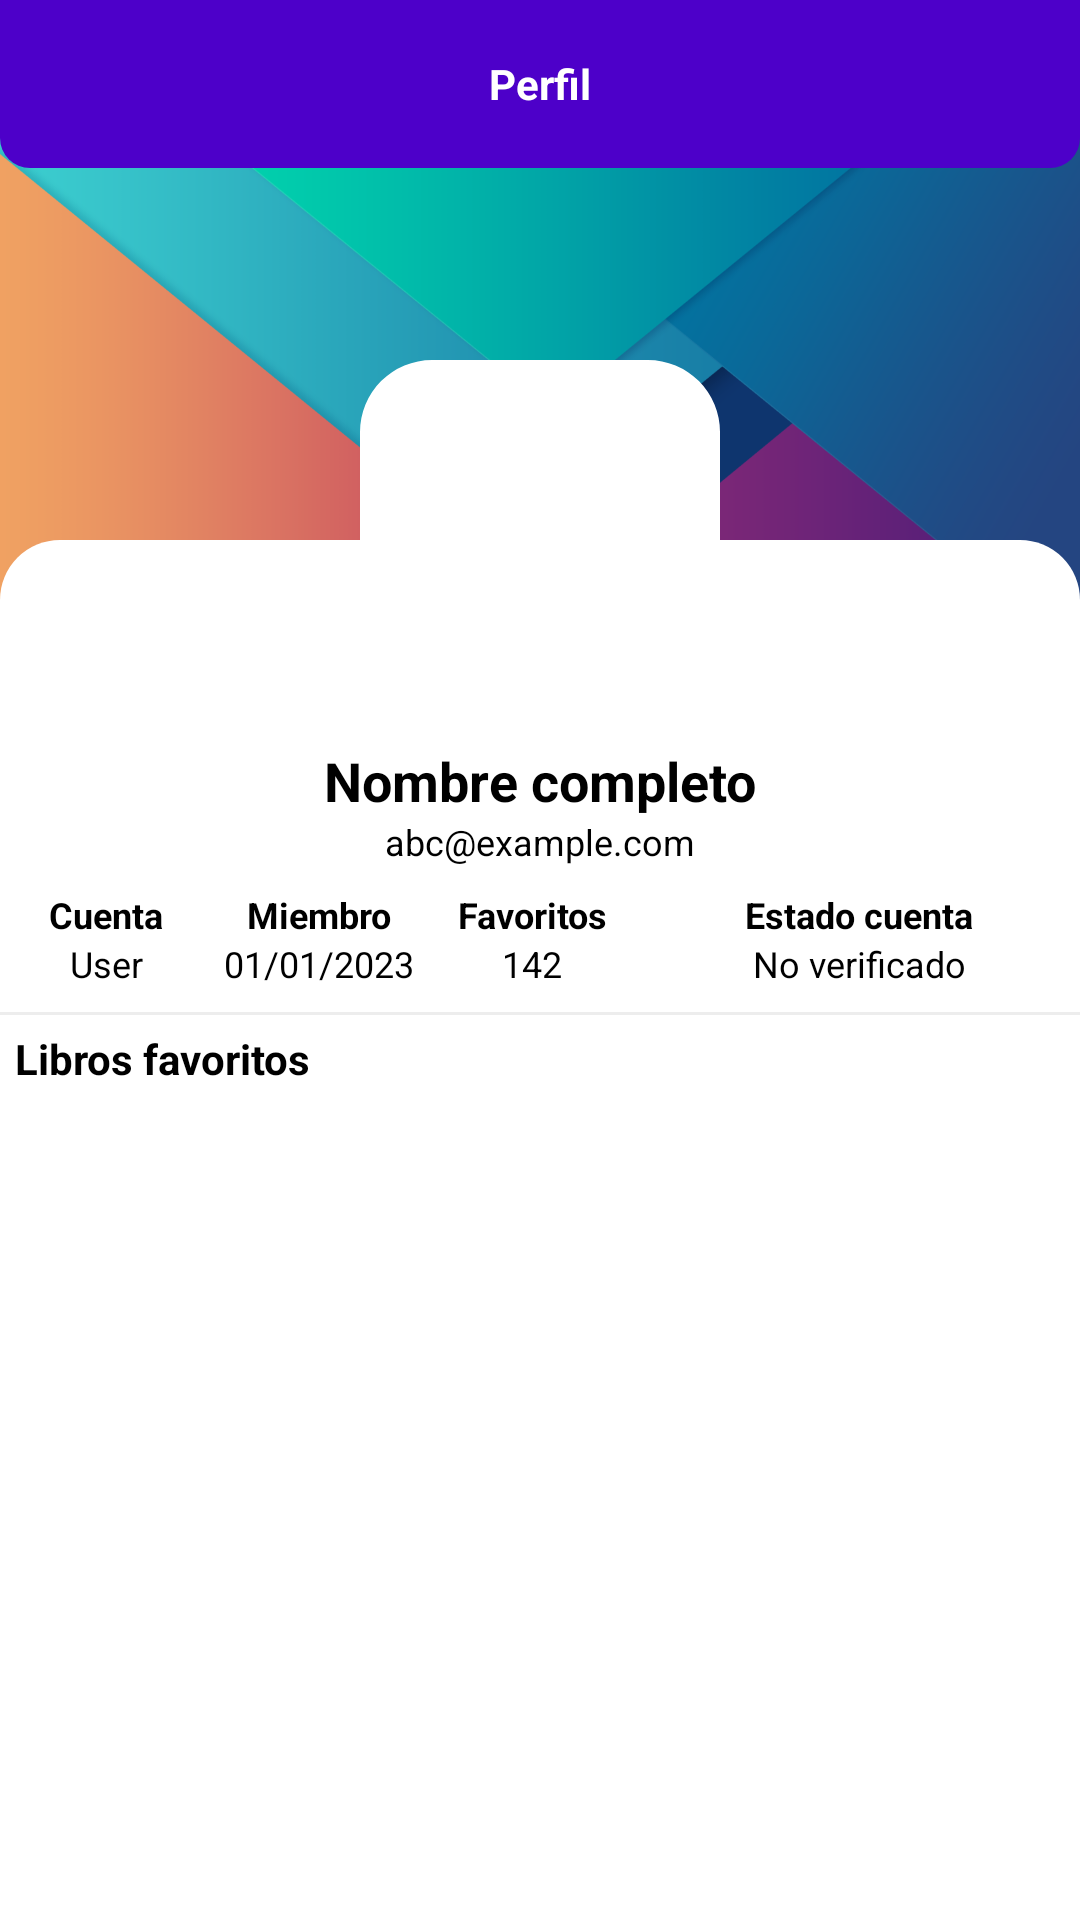

This screen was rendered from an Android layout file. Write that file and the resources it references.
<!-- AndroidManifest.xml: application theme Theme.MaterialComponents.Light.NoActionBar -->
<!-- res/layout/activity_profile.xml -->
<?xml version="1.0" encoding="utf-8"?>
<RelativeLayout xmlns:android="http://schemas.android.com/apk/res/android"
    xmlns:app="http://schemas.android.com/apk/res-auto"
    xmlns:tools="http://schemas.android.com/tools"
    android:layout_width="match_parent"
    android:layout_height="match_parent"
    tools:context=".activities.ProfileActivity">

    <View

        android:layout_width="match_parent"
        android:layout_height="165dp"
        android:layout_marginTop="40dp"
        android:background="@drawable/backgrund02"/>

    <RelativeLayout
        android:id="@+id/toolbarRl"
        android:layout_width="match_parent"
        android:layout_height="?actionBarSize"
        android:background="@drawable/shape_toolbar02">

        
        <ImageButton
            android:id="@+id/backBtn"
            android:layout_width="wrap_content"
            android:layout_height="wrap_content"
            android:layout_centerVertical="true"
            android:layout_marginStart="10dp"
            android:background="@android:color/transparent"
            android:src="@drawable/ic_back_white"/>

        <TextView
            android:id="@+id/titileTv"
            android:layout_width="wrap_content"
            android:layout_height="wrap_content"
            android:layout_centerInParent="true"
            android:text="Perfil"
            android:textColor="@color/blanco"
            android:textStyle="bold"/>

        <ImageButton
            android:id="@+id/profileEditBtn"
            android:layout_width="wrap_content"
            android:layout_height="wrap_content"
            android:layout_alignParentEnd="true"
            android:layout_centerVertical="true"
            android:layout_marginEnd="10dp"
            android:background="@android:color/transparent"
            android:src="@drawable/ic_edit_white"/>

    </RelativeLayout>

    <View
        android:layout_width="match_parent"
        android:layout_height="match_parent"
        android:background="@drawable/shape_rect01"
        android:layout_marginTop="180dp"/>

    
    <com.google.android.material.imageview.ShapeableImageView
        android:id="@+id/profileIv"
        android:layout_width="120dp"
        android:layout_height="120dp"
        android:layout_centerHorizontal="true"
        android:layout_marginTop="120dp"
        android:background="@color/blanco"
        android:src="@drawable/ic_persona_gray"
        app:shapeAppearance="@style/styleRoundeCornersImage"/>

    <TextView
        android:id="@+id/nameTv"
        android:layout_width="wrap_content"
        android:layout_height="wrap_content"
        android:layout_below="@id/profileIv"
        android:layout_marginTop="8dp"
        android:text="Nombre completo"
        android:layout_centerHorizontal="true"
        android:textColor="@color/negro"
        android:textSize="18sp"
        android:textStyle="bold"/>

    <TextView
        android:id="@+id/emailTv"
        android:layout_width="wrap_content"
        android:layout_height="wrap_content"
        android:layout_below="@id/nameTv"
        android:text="abc@example.com"
        android:layout_centerHorizontal="true"
        android:textColor="@color/negro"
        android:textSize="12sp"/>

    <LinearLayout
        android:id="@+id/detailsLl"
        android:layout_width="match_parent"
        android:layout_height="wrap_content"
        android:orientation="horizontal"
        android:layout_below="@id/emailTv"
        android:layout_marginTop="8dp">

        
        <LinearLayout
            android:layout_width="0dp"
            android:layout_height="wrap_content"
            android:layout_weight="1"
            android:gravity="center"
            android:orientation="vertical">

            <TextView
                android:layout_width="wrap_content"
                android:layout_height="wrap_content"
                android:text="Cuenta"
                android:textColor="@color/negro"
                android:textStyle="bold"
                android:textAlignment="center"
                android:textSize="12sp"/>

            <TextView
                android:id="@+id/accountTypeTv"
                android:layout_width="wrap_content"
                android:layout_height="wrap_content"
                android:text="User"
                android:textColor="@color/negro"
                android:textAlignment="center"
                android:textSize="12sp"/>

        </LinearLayout>

        
        <LinearLayout
            android:layout_width="0dp"
            android:layout_height="wrap_content"
            android:layout_weight="1"
            android:gravity="center"
            android:orientation="vertical">

            <TextView
                android:layout_width="wrap_content"
                android:layout_height="wrap_content"
                android:text="Miembro"
                android:textColor="@color/negro"
                android:textStyle="bold"
                android:textAlignment="center"
                android:textSize="12sp"/>

            <TextView
                android:id="@+id/memberDateTv"
                android:layout_width="wrap_content"
                android:layout_height="wrap_content"
                android:text="01/01/2023"
                android:textColor="@color/negro"
                android:textAlignment="center"
                android:textSize="12sp"/>

        </LinearLayout>

        
        <LinearLayout
            android:layout_width="0dp"
            android:layout_height="wrap_content"
            android:layout_weight="1"
            android:gravity="center"
            android:orientation="vertical">

            <TextView
                android:layout_width="wrap_content"
                android:layout_height="wrap_content"
                android:text="Favoritos"
                android:textColor="@color/negro"
                android:textStyle="bold"
                android:textAlignment="center"
                android:textSize="12sp"/>

            <TextView
                android:id="@+id/favoriteBookCountTv"
                android:layout_width="wrap_content"
                android:layout_height="wrap_content"
                android:text="142"
                android:textColor="@color/negro"
                android:textAlignment="center"
                android:textSize="12sp"/>



        </LinearLayout>

        
        <LinearLayout
            android:layout_width="wrap_content"
            android:layout_height="wrap_content"
            android:layout_weight="1"
            android:gravity="center"
            android:orientation="vertical">

            <TextView
                android:layout_width="wrap_content"
                android:layout_height="wrap_content"
                android:text="Estado cuenta"
                android:textColor="@color/negro"
                android:textStyle="bold"
                android:textAlignment="center"
                android:textSize="12sp"/>
            <TextView
                android:id="@+id/accountStatusTv"
                android:layout_width="wrap_content"
                android:layout_height="wrap_content"
                android:text="No verificado"
                android:textColor="@color/negro"
                android:textAlignment="center"
                android:textSize="12sp"/>

        </LinearLayout>
    </LinearLayout>

    <View
        android:id="@+id/view1"
        android:layout_marginTop="8dp"
        android:layout_width="match_parent"
        android:layout_height="1dp"
        android:background="@color/gray03"
        android:layout_below="@id/detailsLl"/>

    <TextView
        android:id="@+id/favoriteBooksLabelTv"
        android:layout_width="wrap_content"
        android:layout_height="wrap_content"
        android:layout_below="@id/view1"
        android:text="Libros favoritos"
        android:padding="5dp"
        android:textColor="@color/negro"
        android:textStyle="bold"/>

    <androidx.recyclerview.widget.RecyclerView
        android:id="@+id/booksRv"
        android:layout_width="match_parent"
        android:layout_height="match_parent"
        android:layout_below="@id/favoriteBooksLabelTv"
        app:layoutManager="androidx.recyclerview.widget.LinearLayoutManager"
        tools:listitem="@layout/row_pdf_favorite"/>

</RelativeLayout>
<!-- res/layout/row_pdf_favorite.xml (included above) -->
<?xml version="1.0" encoding="utf-8"?>
<androidx.cardview.widget.CardView xmlns:android="http://schemas.android.com/apk/res/android"
    android:layout_width="match_parent"
    android:layout_height="140dp"
    xmlns:app="http://schemas.android.com/apk/res-auto"
    android:layout_marginBottom="5dp"
    app:cardBackgroundColor="@color/blanco"
    app:cardCornerRadius="5dp"
    app:cardElevation="0dp"
    app:contentPadding="5dp">

    <RelativeLayout
        android:layout_width="match_parent"
        android:layout_height="wrap_content">

        
        <RelativeLayout
            android:id="@+id/pdfRl"
            android:layout_width="100dp"
            android:layout_height="140dp"
            android:layout_marginEnd="5dp"
            android:background="@color/gray02">

            <com.github.barteksc.pdfviewer.PDFView
                android:id="@+id/pdfView"
                android:layout_width="match_parent"
                android:layout_height="match_parent"/>

            <ProgressBar
                android:id="@+id/progressBar"
                android:layout_width="match_parent"
                android:layout_height="match_parent"/>


        </RelativeLayout>

        <TextView
            android:id="@+id/titleTv"
            style="@style/TextAppearance.MaterialComponents.Headline6"
            android:layout_width="match_parent"
            android:layout_height="wrap_content"
            android:layout_marginEnd="5dp"
            android:layout_toEndOf="@id/pdfRl"
            android:layout_toStartOf="@id/removeFavBtn"
            android:maxLines="2"
            android:text="Titulo libro"/>

        <ImageButton
            android:id="@+id/removeFavBtn"
            android:layout_width="wrap_content"
            android:layout_height="wrap_content"
            android:layout_alignParentEnd="true"
            android:background="@android:color/transparent"
            android:padding="5dp"
            android:src="@drawable/ic_favorite_white"
            android:tint="@color/negro"/>

        <TextView
            android:id="@+id/descriptionTv"
            style="@style/TextAppearance.MaterialComponents.Body2"
            android:layout_width="match_parent"
            android:layout_height="wrap_content"
            android:layout_above="@+id/dateTv"
            android:layout_below="@id/titleTv"

            android:layout_marginTop="8dp"
            android:layout_marginBottom="8dp"
            android:layout_toEndOf="@id/pdfRl"
            android:ellipsize="end"
            android:maxLines="4"
            android:text="Descripción libro" />

        <TextView
            android:id="@+id/categoryTv"
            style="@style/TextAppearance.MaterialComponents.Caption"
            android:layout_width="wrap_content"
            android:layout_height="wrap_content"
            android:layout_alignParentBottom="true"
            android:layout_alignParentEnd="true"
            android:maxLines="1"
            android:text="Categoria"/>

        <TextView
            android:id="@+id/sizeTv"
            style="@style/TextAppearance.MaterialComponents.Caption"
            android:layout_width="wrap_content"
            android:layout_height="wrap_content"
            android:layout_alignParentBottom="true"
            android:layout_toEndOf="@id/pdfRl"
            android:maxLines="1"
            android:text="13 MB"/>

        <TextView
            android:id="@+id/dateTv"
            android:layout_width="wrap_content"
            android:layout_height="wrap_content"
            android:layout_alignParentBottom="true"
            android:layout_toEndOf="@id/sizeTv"
            android:layout_toStartOf="@id/categoryTv"
            android:textAlignment="center"
            android:maxLines="1"
            android:text="dd/MM/yyyy"/>

    </RelativeLayout>

</androidx.cardview.widget.CardView>
<!-- resources referenced by this layout -->
<resources>
  <color name="blanco">#FFFFFF</color>
  <color name="gray02">#777777</color>
  <color name="gray03">#EDEDED</color>
  <color name="negro">#000000</color>
  <!-- drawable backgrund02: png bitmap (drawable, 46578 bytes) -->
  <!-- drawable shape_rect01 (drawable) -->
  <?xml version="1.0" encoding="utf-8"?>
  <shape xmlns:android="http://schemas.android.com/apk/res/android"
      android:shape="rectangle">
  
      <solid android:color="@color/blanco"/>
      <corners android:topRightRadius="20dp"
          android:topLeftRadius="20dp"/>
  
  
  </shape>
  <!-- drawable shape_toolbar02 (drawable) -->
  <?xml version="1.0" encoding="utf-8"?>
  <shape xmlns:android="http://schemas.android.com/apk/res/android"
      android:shape="rectangle">
  
      <corners android:bottomLeftRadius="10dp"
          android:bottomRightRadius="10dp"/>
      <solid android:color="#4D00C9"/>
  
  </shape>
  <style name="styleRoundeCornersImage">
          <item name="cornerFamily">rounded</item>
          <item name="cornerSize">20%</item>
      </style>
</resources>
